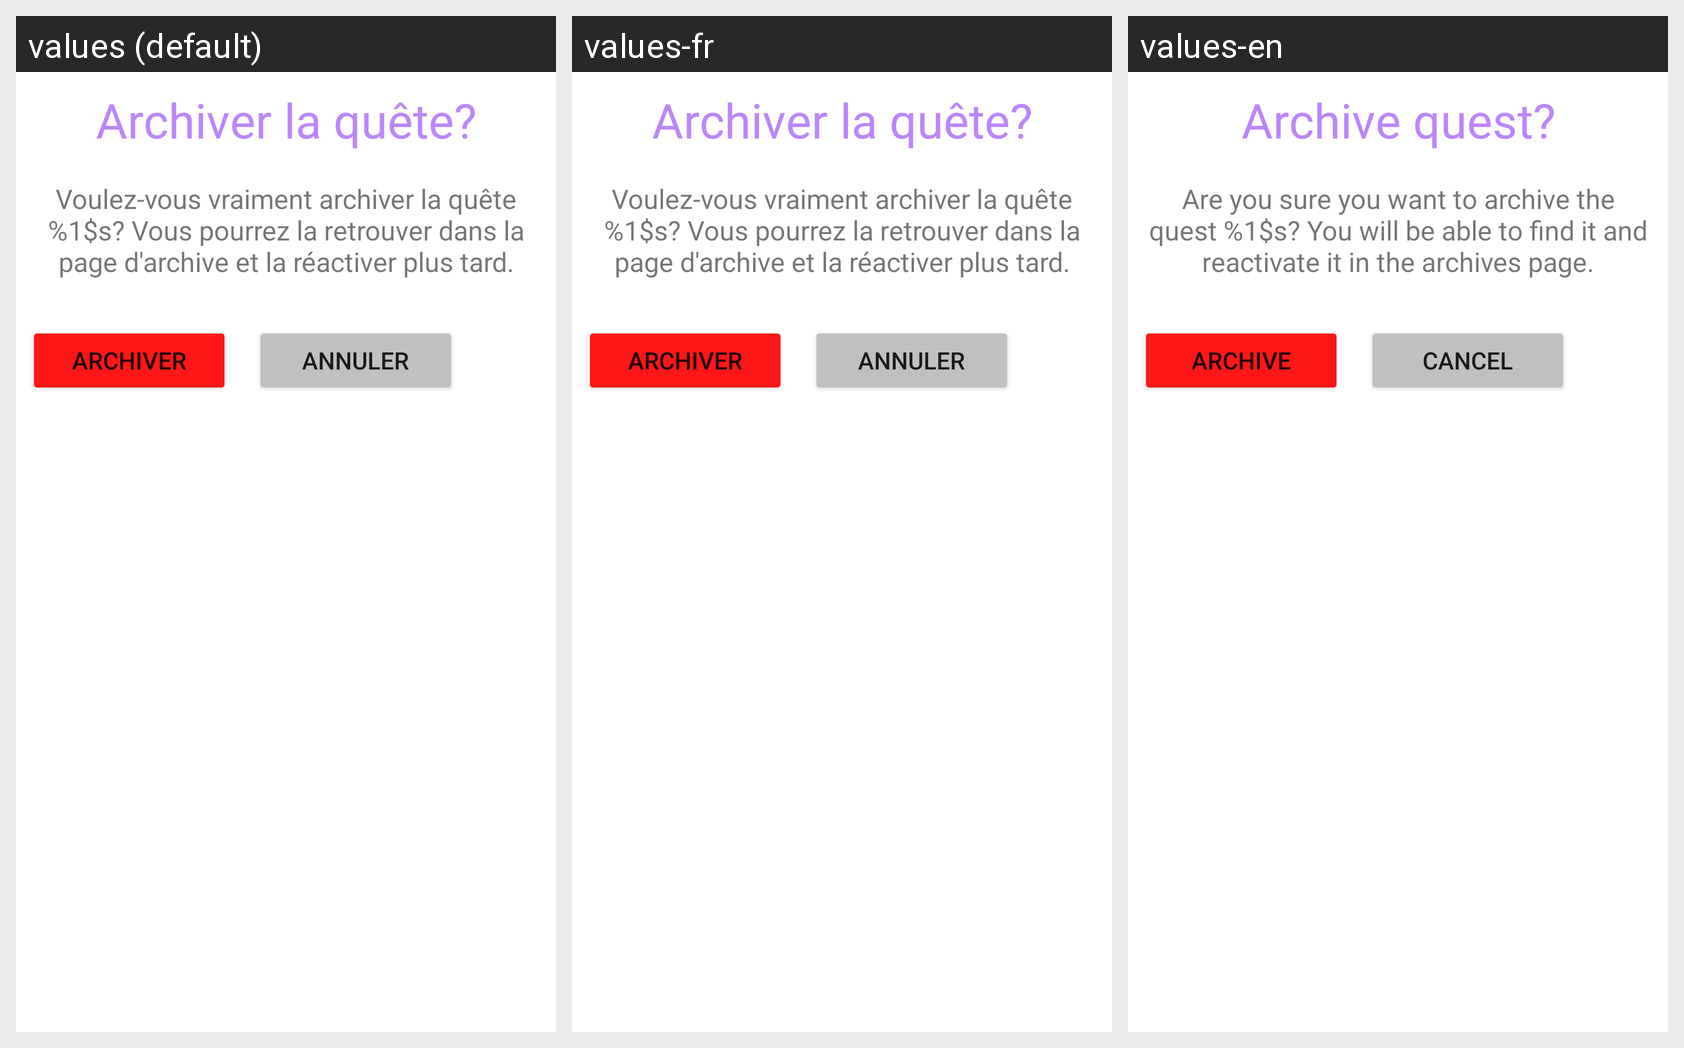

Here is an Android app screen in its default locale and in the app's own translations. Write out the translated-string differences for the strings that appear on this screen.
Android screen res/layout/dialog_archive.xml rendered under 3 locales, left to right: values (default), values-fr, values-en. Device: Nexus 5 (rendered at 1080×1920; each locale shown at half size, 540×960, under a caption strip naming it); theme Theme.Vakna.
Strings drawn on this screen, with the default value and each locale's value (text and hints the layout hard-codes, and strings that could not be matched under every locale, appear in the picture but are not listed):

dialog_titre_archive
  values: Archiver la quête?
  values-fr: Archiver la quête?
  values-en: Archive quest?

dialog_texte_archive
  values: Voulez-vous vraiment archiver la quête %1$s? Vous pourrez la retrouver dans la page d'archive et la réactiver plus tard.
  values-fr: Voulez-vous vraiment archiver la quête %1$s? Vous pourrez la retrouver dans la page d'archive et la réactiver plus tard.
  values-en: Are you sure you want to archive the quest %1$s? You will be able to find it and reactivate it in the archives page.

bouton_archive
  values: Archiver
  values-fr: Archiver
  values-en: Archive

annuler
  values: Annuler
  values-fr: Annuler
  values-en: Cancel
